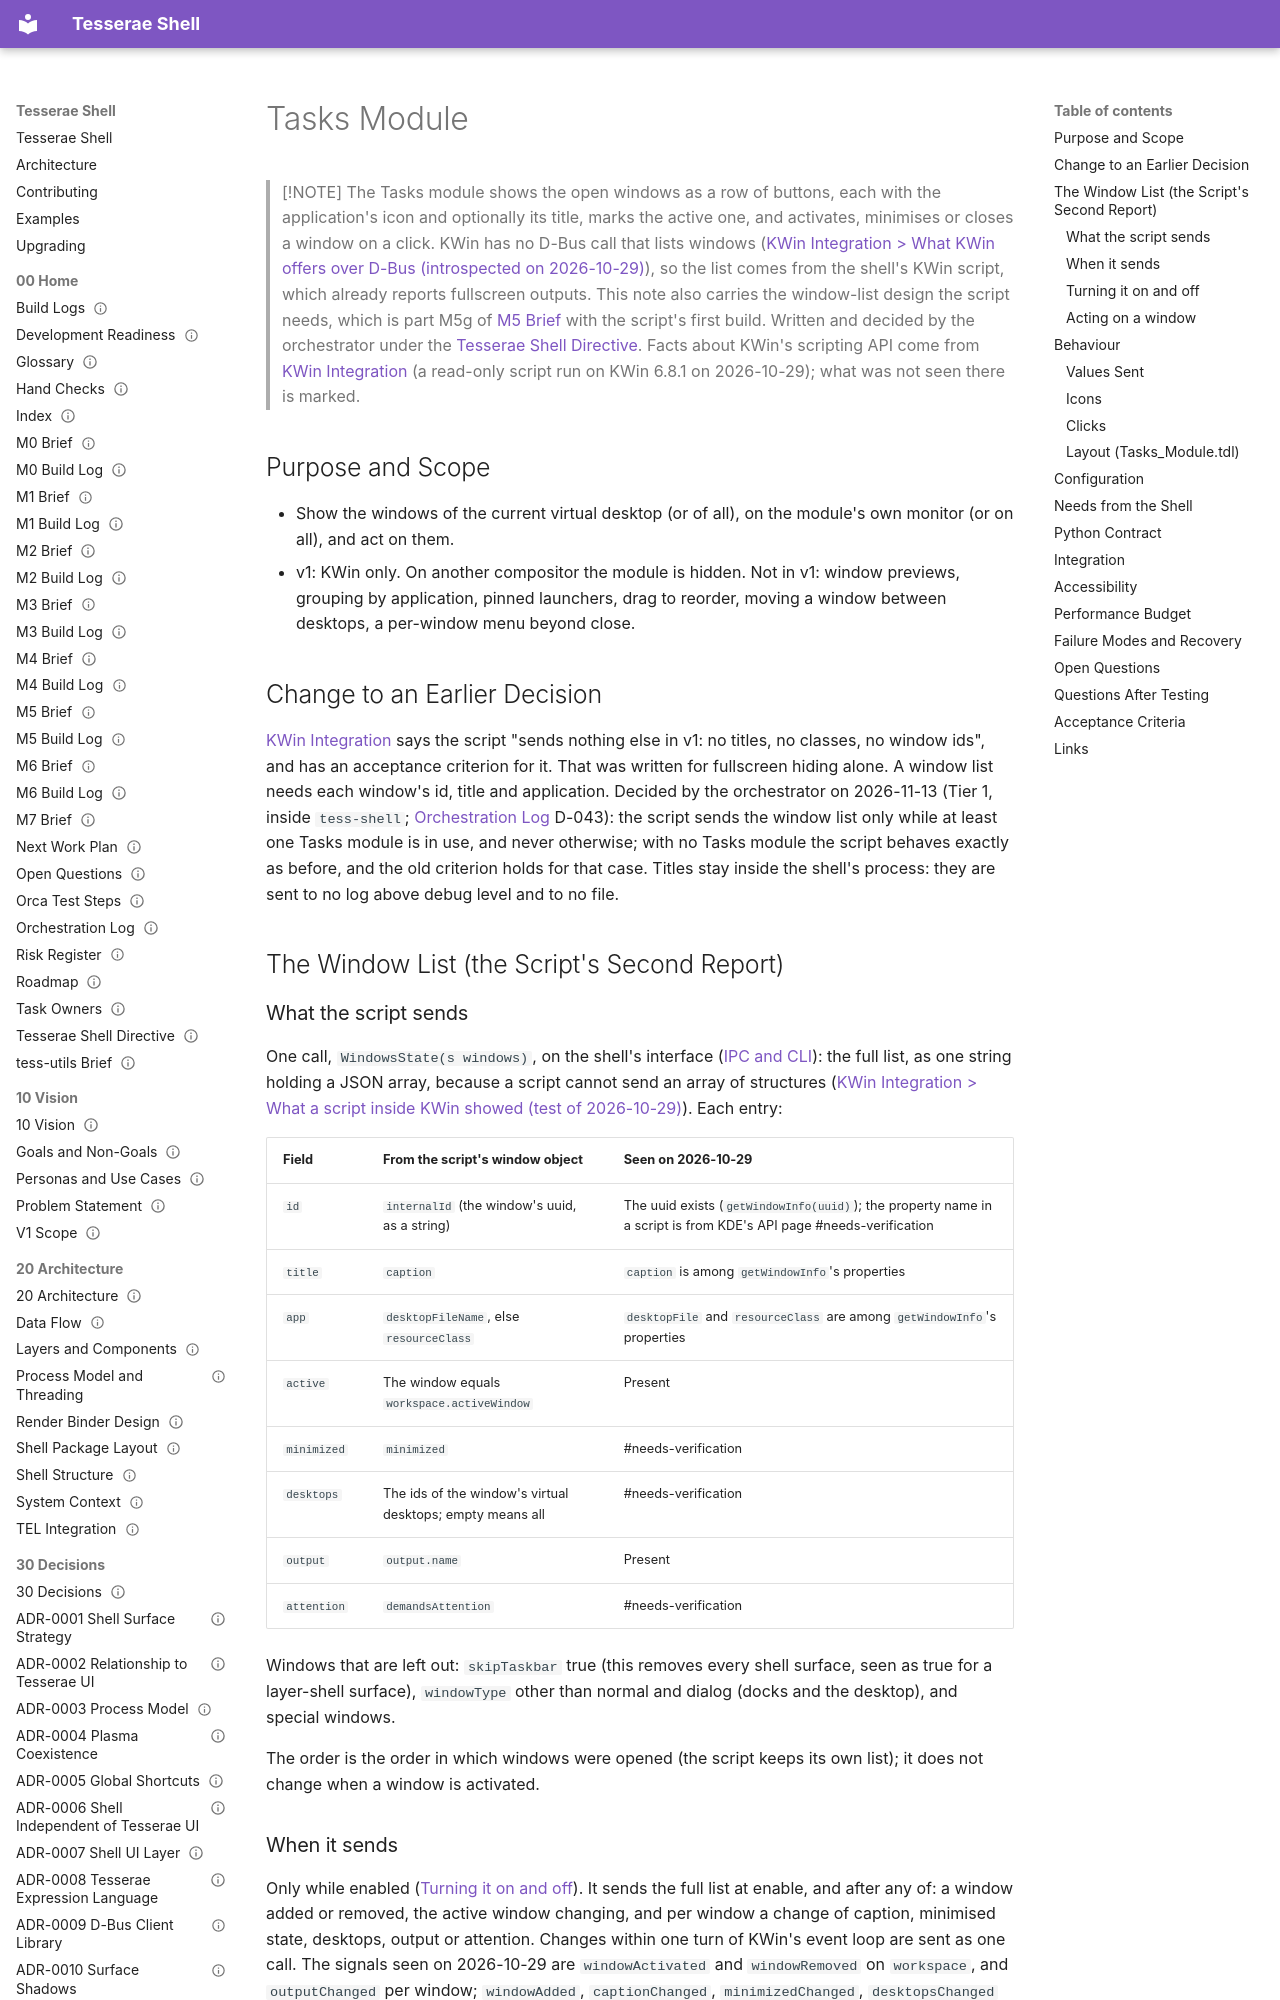

repository: mindderivative/tess-shell · page: 40 Specifications/Modules/Tasks Module/index.html · generator: mkdocs

---
title: Tasks Module
aliases: [Tasks, Tasks_Module, Window List, Task Bar]
type: spec
status: accepted
owner: phil
created: 2026-11-13
updated: 2026-11-14
tags: [spec/module, integration/kwin, needs-verification]
---

# Tasks Module

> [!NOTE]
> The Tasks module shows the open windows as a row of buttons, each with the application's icon and optionally its title, marks the active one, and activates, minimises or closes a window on a click. KWin has no D-Bus call that lists windows ([KWin Integration > What KWin offers over D-Bus (introspected on 2026-10-29)](../Integration/KWin%20Integration.md#what-kwin-offers-over-d-bus-introspected-on-2026-10-29)), so the list comes from the shell's KWin script, which already reports fullscreen outputs. This note also carries the window-list design the script needs, which is part M5g of [M5 Brief](../../00%20Home/M5%20Brief.md) with the script's first build. Written and decided by the orchestrator under the [Tesserae Shell Directive](../../00%20Home/Tesserae%20Shell%20Directive.md). Facts about KWin's scripting API come from [KWin Integration](../Integration/KWin%20Integration.md) (a read-only script run on KWin 6.8.1 on 2026-10-29); what was not seen there is marked.

## Purpose and Scope

- Show the windows of the current virtual desktop (or of all), on the module's own monitor (or on all), and act on them.
- v1: KWin only. On another compositor the module is hidden. Not in v1: window previews, grouping by application, pinned launchers, drag to reorder, moving a window between desktops, a per-window menu beyond close.

## Change to an Earlier Decision

[KWin Integration](../Integration/KWin%20Integration.md) says the script "sends nothing else in v1: no titles, no classes, no window ids", and has an acceptance criterion for it. That was written for fullscreen hiding alone. A window list needs each window's id, title and application. Decided by the orchestrator on 2026-11-13 (Tier 1, inside `tess-shell`; [Orchestration Log](../../00%20Home/Orchestration%20Log.md) D-043): the script sends the window list only while at least one Tasks module is in use, and never otherwise; with no Tasks module the script behaves exactly as before, and the old criterion holds for that case. Titles stay inside the shell's process: they are sent to no log above debug level and to no file.

## The Window List (the Script's Second Report)
